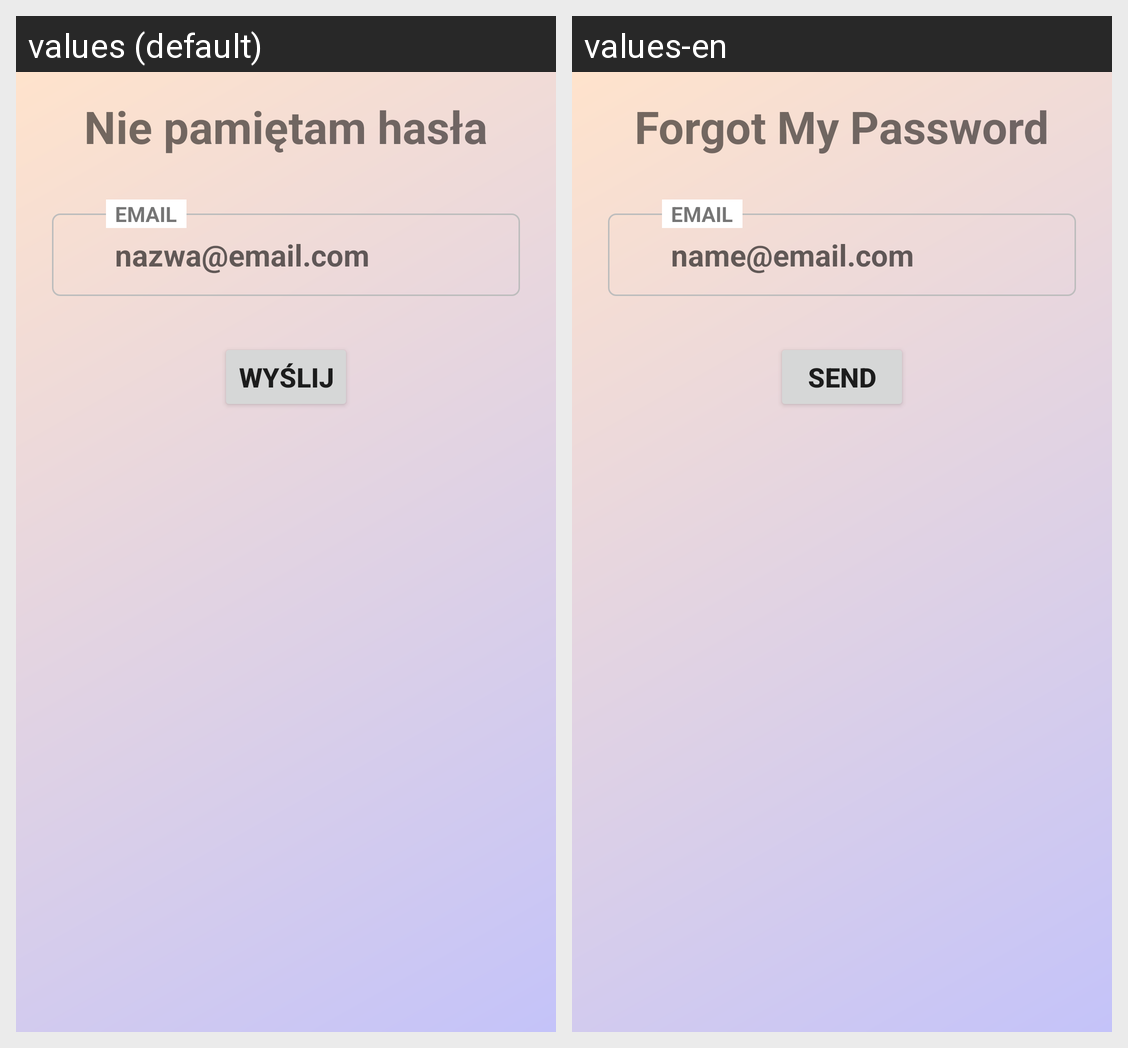

The Android screen above is rendered under two locales of the same app. Produce the string resources it draws, with the default and per-locale values.
Android screen res/layout/fragment_forgot_my_password.xml rendered under 2 locales, left to right: values (default), values-en. Device: Nexus 5 (rendered at 1080×1920; each locale shown at half size, 540×960, under a caption strip naming it); theme Theme.Flats4us21.
Strings drawn on this screen, with the default value and each locale's value (text and hints the layout hard-codes, and strings that could not be matched under every locale, appear in the picture but are not listed):

forgot_my_password
  values: Nie pamiętam hasła
  values-en: Forgot My Password

nazwa_email_com
  values: nazwa@email.com
  values-en: name@email.com

email
  values: Email
  values-en: Email

send
  values: Wyślij
  values-en: Send
